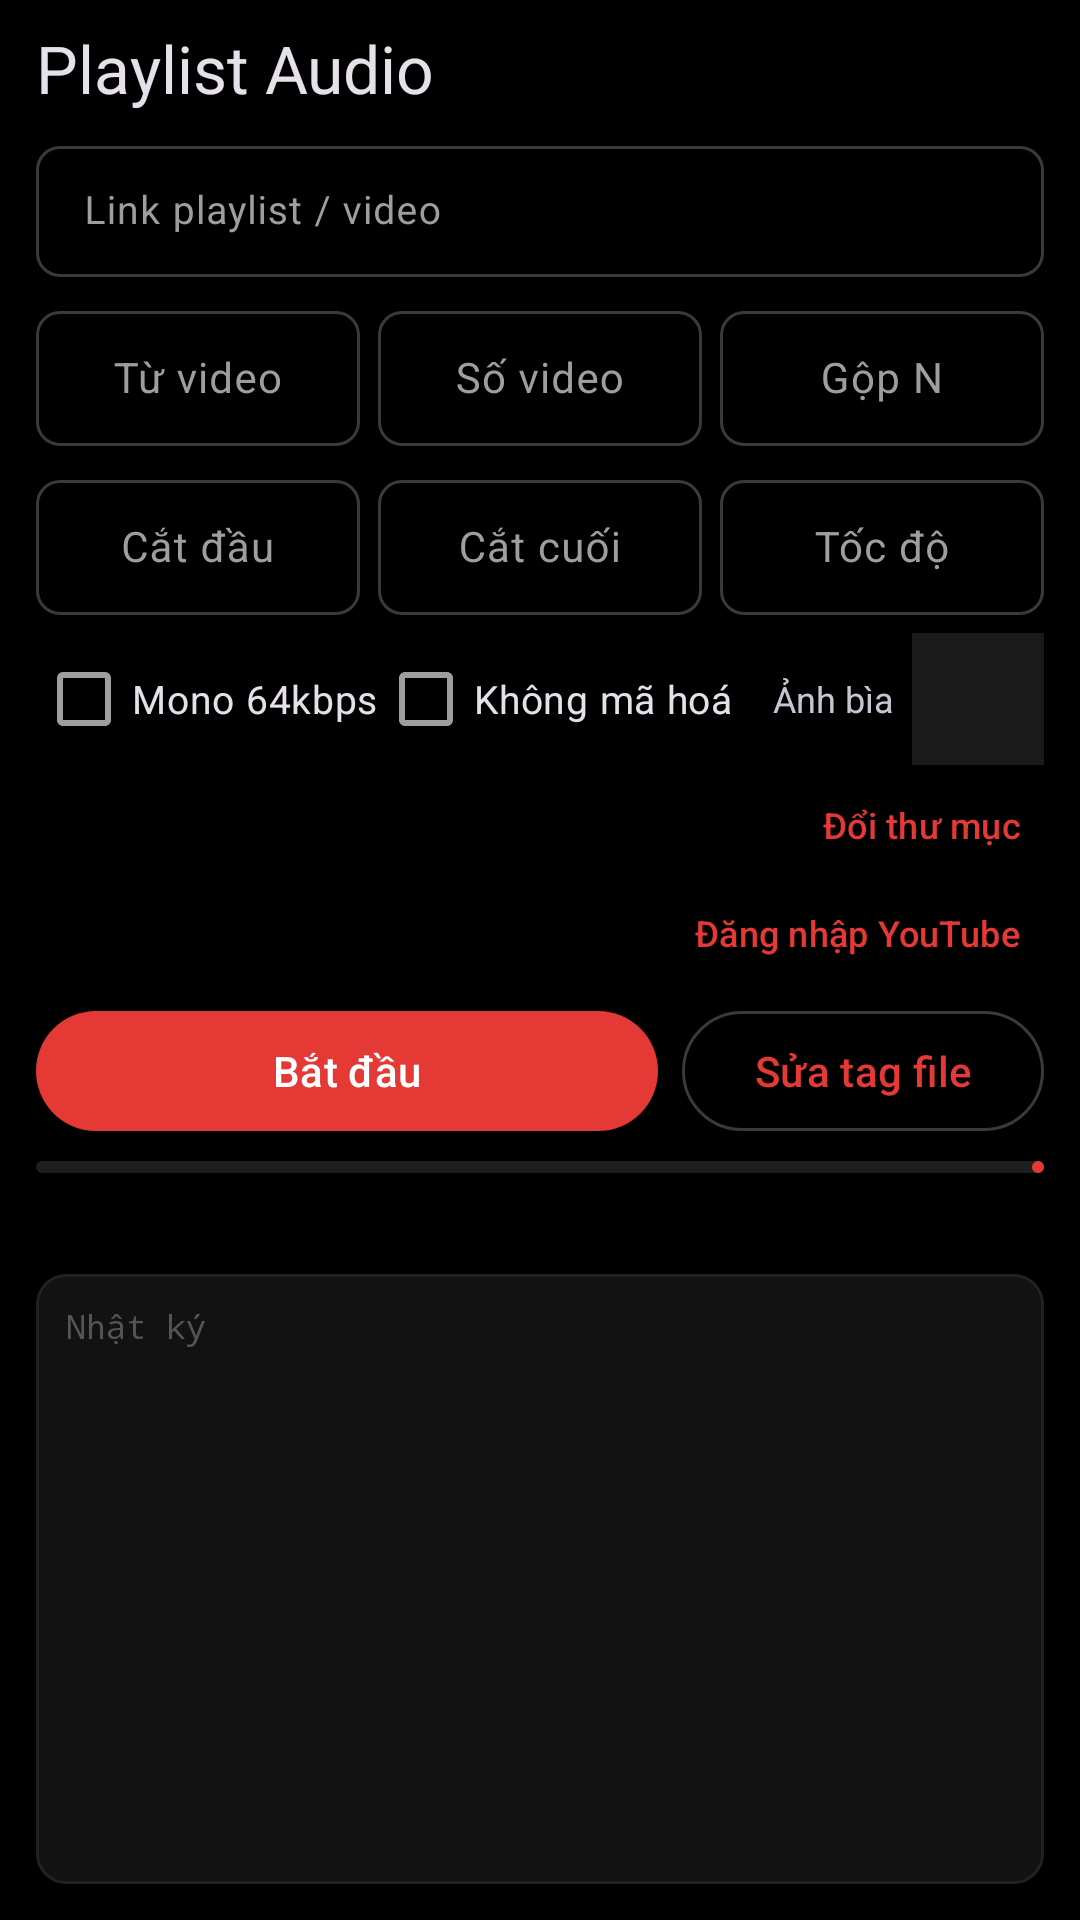

Produce the Android XML layout that renders to this screen, including the resource entries it uses.
<!-- AndroidManifest.xml: application theme Theme.PlaylistAudio -->
<!-- res/layout/activity_main.xml -->
<?xml version="1.0" encoding="utf-8"?>
<LinearLayout xmlns:android="http://schemas.android.com/apk/res/android"
    xmlns:app="http://schemas.android.com/apk/res-auto"
    android:id="@+id/root"
    android:layout_width="match_parent"
    android:layout_height="match_parent"
    android:background="#000000"
    android:orientation="vertical">

    <LinearLayout
        android:layout_width="match_parent"
        android:layout_height="wrap_content"
        android:orientation="vertical"
        android:paddingHorizontal="12dp"
        android:paddingTop="8dp">

        <LinearLayout
            android:layout_width="match_parent"
            android:layout_height="wrap_content"
            android:gravity="center_vertical"
            android:orientation="horizontal">
            <TextView
                android:layout_width="0dp"
                android:layout_height="wrap_content"
                android:layout_weight="1"
                android:text="@string/app_name"
                android:textAppearance="?attr/textAppearanceTitleLarge" />
            <TextView
                android:id="@+id/version"
                android:layout_width="wrap_content"
                android:layout_height="wrap_content"
                android:alpha="0.5"
                android:textSize="12sp" />
        </LinearLayout>

        <com.google.android.material.textfield.TextInputLayout
            style="@style/FieldFull"
            android:layout_marginTop="6dp"
            android:hint="Link playlist / video"
            app:endIconMode="clear_text">
            <com.google.android.material.textfield.TextInputEditText
                android:id="@+id/url"
                android:layout_width="match_parent"
                android:layout_height="wrap_content"
                android:inputType="textUri"
                android:maxLines="1"
                android:textSize="13sp" />
        </com.google.android.material.textfield.TextInputLayout>

        <LinearLayout style="@style/Row">
            <com.google.android.material.textfield.TextInputLayout style="@style/Field" android:hint="Từ video">
                <com.google.android.material.textfield.TextInputEditText android:id="@+id/from" style="@style/Num" android:inputType="number" />
            </com.google.android.material.textfield.TextInputLayout>
            <com.google.android.material.textfield.TextInputLayout style="@style/Field" android:hint="Số video">
                <com.google.android.material.textfield.TextInputEditText android:id="@+id/count" style="@style/Num" android:inputType="number" />
            </com.google.android.material.textfield.TextInputLayout>
            <com.google.android.material.textfield.TextInputLayout style="@style/Field" android:hint="Gộp N" android:layout_marginEnd="0dp">
                <com.google.android.material.textfield.TextInputEditText android:id="@+id/group" style="@style/Num" android:inputType="number" />
            </com.google.android.material.textfield.TextInputLayout>
        </LinearLayout>

        <LinearLayout style="@style/Row">
            <com.google.android.material.textfield.TextInputLayout style="@style/Field" android:hint="Cắt đầu">
                <com.google.android.material.textfield.TextInputEditText android:id="@+id/trimStart" style="@style/Num" android:inputType="text" />
            </com.google.android.material.textfield.TextInputLayout>
            <com.google.android.material.textfield.TextInputLayout style="@style/Field" android:hint="Cắt cuối">
                <com.google.android.material.textfield.TextInputEditText android:id="@+id/trimEnd" style="@style/Num" android:inputType="text" />
            </com.google.android.material.textfield.TextInputLayout>
            <com.google.android.material.textfield.TextInputLayout style="@style/Field" android:hint="Tốc độ" android:layout_marginEnd="0dp">
                <com.google.android.material.textfield.TextInputEditText android:id="@+id/speed" style="@style/Num" android:inputType="numberDecimal" />
            </com.google.android.material.textfield.TextInputLayout>
        </LinearLayout>

        <LinearLayout
            android:layout_width="match_parent"
            android:layout_height="wrap_content"
            android:layout_marginTop="4dp"
            android:gravity="center_vertical"
            android:orientation="horizontal">
            <com.google.android.material.checkbox.MaterialCheckBox
                android:id="@+id/mono"
                android:layout_width="wrap_content"
                android:layout_height="wrap_content"
                android:text="Mono 64kbps"
                android:textSize="13sp" />
            <com.google.android.material.checkbox.MaterialCheckBox
                android:id="@+id/copyMode"
                android:layout_width="0dp"
                android:layout_height="wrap_content"
                android:layout_weight="1"
                android:text="Không mã hoá"
                android:textSize="13sp" />
            <TextView
                android:id="@+id/coverLabel"
                android:layout_width="wrap_content"
                android:layout_height="wrap_content"
                android:layout_marginEnd="6dp"
                android:text="Ảnh bìa"
                android:textSize="12sp" />
            <ImageView
                android:id="@+id/coverPreview"
                android:layout_width="44dp"
                android:layout_height="44dp"
                android:background="#1A1A1A"
                android:contentDescription="Ảnh bìa"
                android:scaleType="centerCrop" />
            <ImageButton
                android:id="@+id/coverClear"
                android:layout_width="32dp"
                android:layout_height="44dp"
                android:background="?attr/selectableItemBackgroundBorderless"
                android:contentDescription="Bỏ ảnh bìa riêng"
                android:src="@drawable/ic_close"
                android:visibility="gone" />
        </LinearLayout>

        <LinearLayout
            android:layout_width="match_parent"
            android:layout_height="wrap_content"
            android:gravity="center_vertical"
            android:orientation="horizontal">
            <TextView
                android:id="@+id/saveLabel"
                android:layout_width="0dp"
                android:layout_height="wrap_content"
                android:layout_weight="1"
                android:ellipsize="start"
                android:singleLine="true"
                android:textSize="12sp" />
            <ImageButton
                android:id="@+id/saveClear"
                android:layout_width="32dp"
                android:layout_height="36dp"
                android:background="?attr/selectableItemBackgroundBorderless"
                android:contentDescription="Về thư mục mặc định"
                android:src="@drawable/ic_close"
                android:visibility="gone" />
            <com.google.android.material.button.MaterialButton
                android:id="@+id/savePick"
                style="@style/Widget.Material3.Button.TextButton"
                android:layout_width="wrap_content"
                android:layout_height="36dp"
                android:insetTop="0dp"
                android:insetBottom="0dp"
                android:minWidth="0dp"
                android:paddingHorizontal="8dp"
                android:text="Đổi thư mục"
                android:textSize="12sp" />
        </LinearLayout>

        <LinearLayout
            android:layout_width="match_parent"
            android:layout_height="wrap_content"
            android:gravity="center_vertical"
            android:orientation="horizontal">
            <TextView
                android:id="@+id/cookieLabel"
                android:layout_width="0dp"
                android:layout_height="wrap_content"
                android:layout_weight="1"
                android:singleLine="true"
                android:textSize="12sp" />
            <ImageButton
                android:id="@+id/cookieClear"
                android:layout_width="32dp"
                android:layout_height="36dp"
                android:background="?attr/selectableItemBackgroundBorderless"
                android:contentDescription="Xoá cookies"
                android:src="@drawable/ic_close"
                android:visibility="gone" />
            <com.google.android.material.button.MaterialButton
                android:id="@+id/cookieLogin"
                style="@style/Widget.Material3.Button.TextButton"
                android:layout_width="wrap_content"
                android:layout_height="36dp"
                android:insetTop="0dp"
                android:insetBottom="0dp"
                android:minWidth="0dp"
                android:paddingHorizontal="8dp"
                android:text="Đăng nhập YouTube"
                android:textSize="12sp" />
        </LinearLayout>

        <LinearLayout
            android:layout_width="match_parent"
            android:layout_height="wrap_content"
            android:layout_marginTop="4dp"
            android:orientation="horizontal">
            <com.google.android.material.button.MaterialButton
                android:id="@+id/run"
                android:layout_width="0dp"
                android:layout_height="wrap_content"
                android:layout_weight="1"
                android:text="Bắt đầu" />
            <com.google.android.material.button.MaterialButton
                android:id="@+id/openTag"
                style="@style/Widget.Material3.Button.OutlinedButton"
                android:layout_width="wrap_content"
                android:layout_height="wrap_content"
                android:layout_marginStart="8dp"
                android:text="Sửa tag file" />
        </LinearLayout>

        <com.google.android.material.progressindicator.LinearProgressIndicator
            android:id="@+id/progress"
            android:layout_width="match_parent"
            android:layout_height="wrap_content"
            android:layout_marginTop="6dp"
            android:max="1000"
            app:trackColor="#1E1E1E" />

        <TextView
            android:id="@+id/status"
            android:layout_width="match_parent"
            android:layout_height="wrap_content"
            android:layout_marginTop="4dp"
            android:maxLines="2"
            android:textSize="13sp"
            android:textStyle="bold" />
    </LinearLayout>

    
    <com.google.android.material.card.MaterialCardView
        android:layout_width="match_parent"
        android:layout_height="0dp"
        android:layout_margin="12dp"
        android:layout_weight="1"
        app:cardBackgroundColor="@color/log_bg"
        app:cardCornerRadius="10dp"
        app:cardElevation="0dp"
        app:strokeColor="#222222"
        app:strokeWidth="1dp">
        <ScrollView
            android:id="@+id/logScroll"
            android:layout_width="match_parent"
            android:layout_height="match_parent"
            android:padding="10dp">
            <TextView
                android:id="@+id/log"
                android:layout_width="match_parent"
                android:layout_height="wrap_content"
                android:fontFamily="monospace"
                android:hint="Nhật ký"
                android:textColor="@color/log_text"
                android:textColorHint="#555555"
                android:textIsSelectable="true"
                android:textSize="11sp" />
        </ScrollView>
    </com.google.android.material.card.MaterialCardView>
</LinearLayout>
<!-- resources referenced by this layout -->
<resources>
  <color name="log_bg">#121212</color>
  <color name="log_text">#B5B5B5</color>
  <!-- drawable ic_close (drawable) -->
  <vector xmlns:android="http://schemas.android.com/apk/res/android"
      android:width="18dp" android:height="18dp"
      android:viewportWidth="24" android:viewportHeight="24">
      <path android:fillColor="#9E9E9E"
          android:pathData="M19,6.41L17.59,5 12,10.59 6.41,5 5,6.41 10.59,12 5,17.59 6.41,19 12,13.41 17.59,19 19,17.59 13.41,12z" />
  </vector>
  <string name="app_name">Playlist Audio</string>
  <style name="Field" parent="Widget.Material3.TextInputLayout.OutlinedBox.Dense">
          <item name="android:layout_width">0dp</item>
          <item name="android:layout_height">wrap_content</item>
          <item name="android:layout_weight">1</item>
          <item name="android:layout_marginEnd">6dp</item>
          <item name="boxCornerRadiusTopStart">8dp</item>
          <item name="boxCornerRadiusTopEnd">8dp</item>
          <item name="boxCornerRadiusBottomStart">8dp</item>
          <item name="boxCornerRadiusBottomEnd">8dp</item>
      </style>
  <style name="FieldFull" parent="Field">
          <item name="android:layout_width">match_parent</item>
          <item name="android:layout_weight">0</item>
          <item name="android:layout_marginEnd">0dp</item>
      </style>
  <style name="Num">
          <item name="android:layout_width">match_parent</item>
          <item name="android:layout_height">wrap_content</item>
          <item name="android:maxLines">1</item>
          <item name="android:textSize">14sp</item>
          <item name="android:gravity">center</item>
      </style>
  <style name="Row">
          <item name="android:layout_width">match_parent</item>
          <item name="android:layout_height">wrap_content</item>
          <item name="android:orientation">horizontal</item>
          <item name="android:layout_marginTop">6dp</item>
      </style>
  <style name="Theme.PlaylistAudio" parent="Theme.Material3.Dark.NoActionBar">
          <item name="colorPrimary">#E53935</item>
          <item name="colorOnPrimary">#FFFFFF</item>
          <item name="colorPrimaryContainer">#3A0D0D</item>
          <item name="colorOnPrimaryContainer">#FFDAD6</item>
          <item name="android:colorBackground">#000000</item>
          <item name="android:windowBackground">#000000</item>
          <item name="colorSurface">#000000</item>
          <item name="colorOnSurface">#E6E6E6</item>
          <item name="colorOnSurfaceVariant">#9E9E9E</item>
          <item name="colorSurfaceContainerLowest">#000000</item>
          <item name="colorSurfaceContainerLow">#0A0A0A</item>
          <item name="colorSurfaceContainer">#101010</item>
          <item name="colorSurfaceContainerHigh">#151515</item>
          <item name="colorSurfaceContainerHighest">#1A1A1A</item>
          <item name="colorOutline">#3A3A3A</item>
          <item name="colorOutlineVariant">#262626</item>
          <item name="android:statusBarColor">#000000</item>
          <item name="android:navigationBarColor">#000000</item>
      </style>
</resources>
